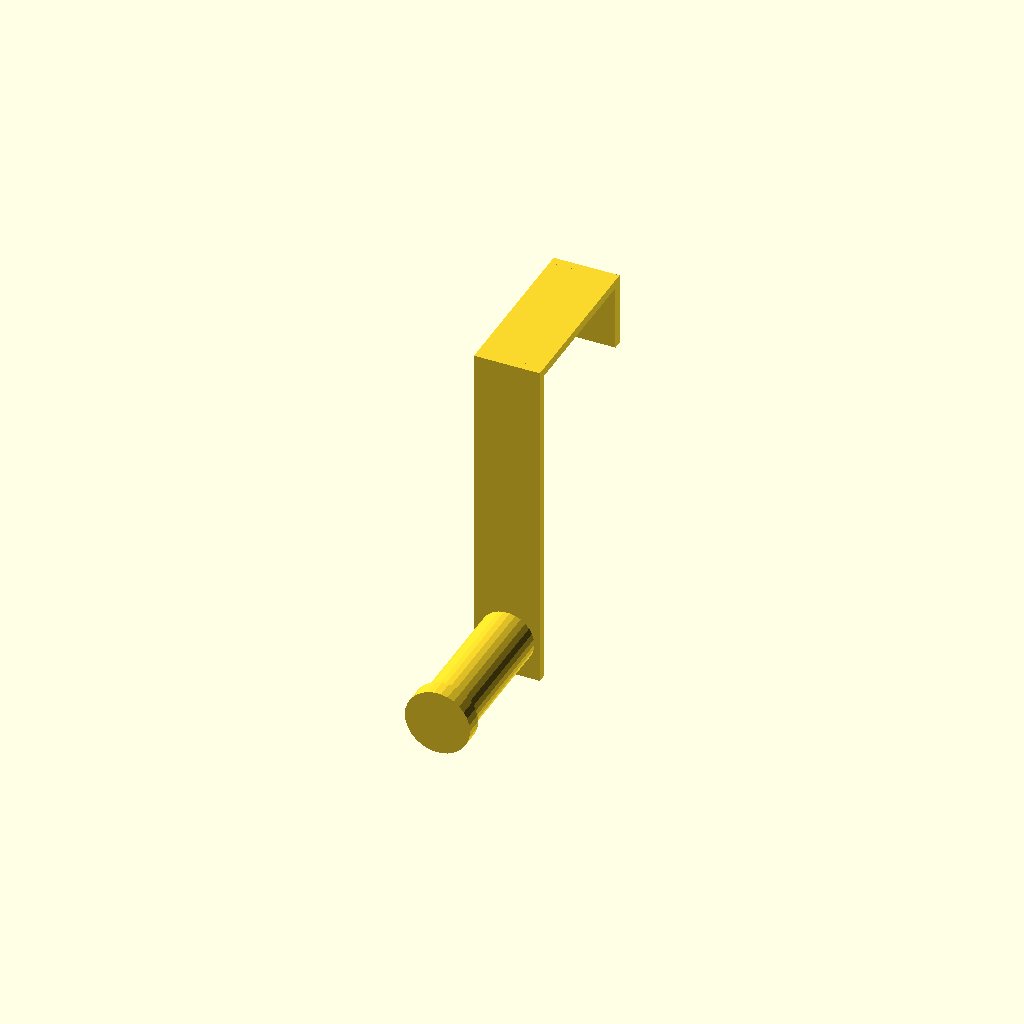
Cell 1: the model at its default parameters.
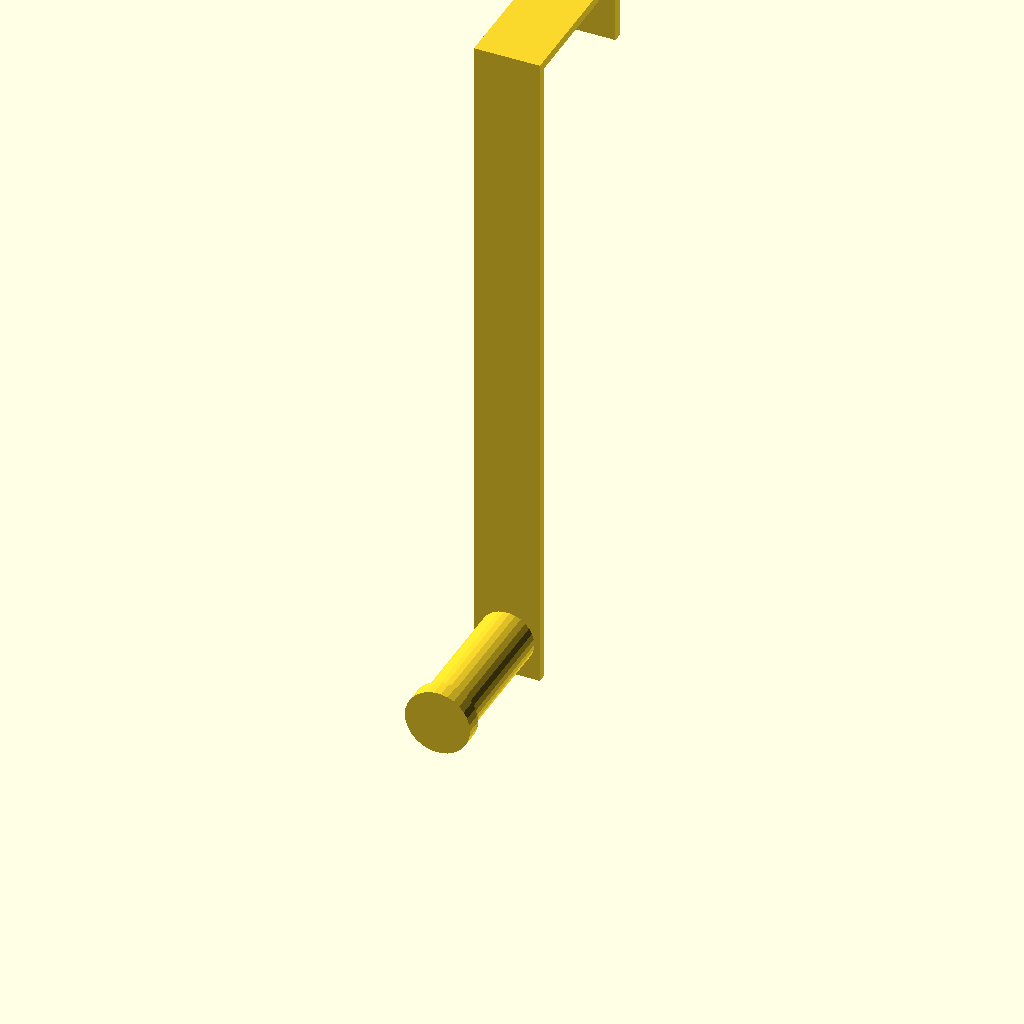
Cell 2: the same model with HookHeight = 393.7.
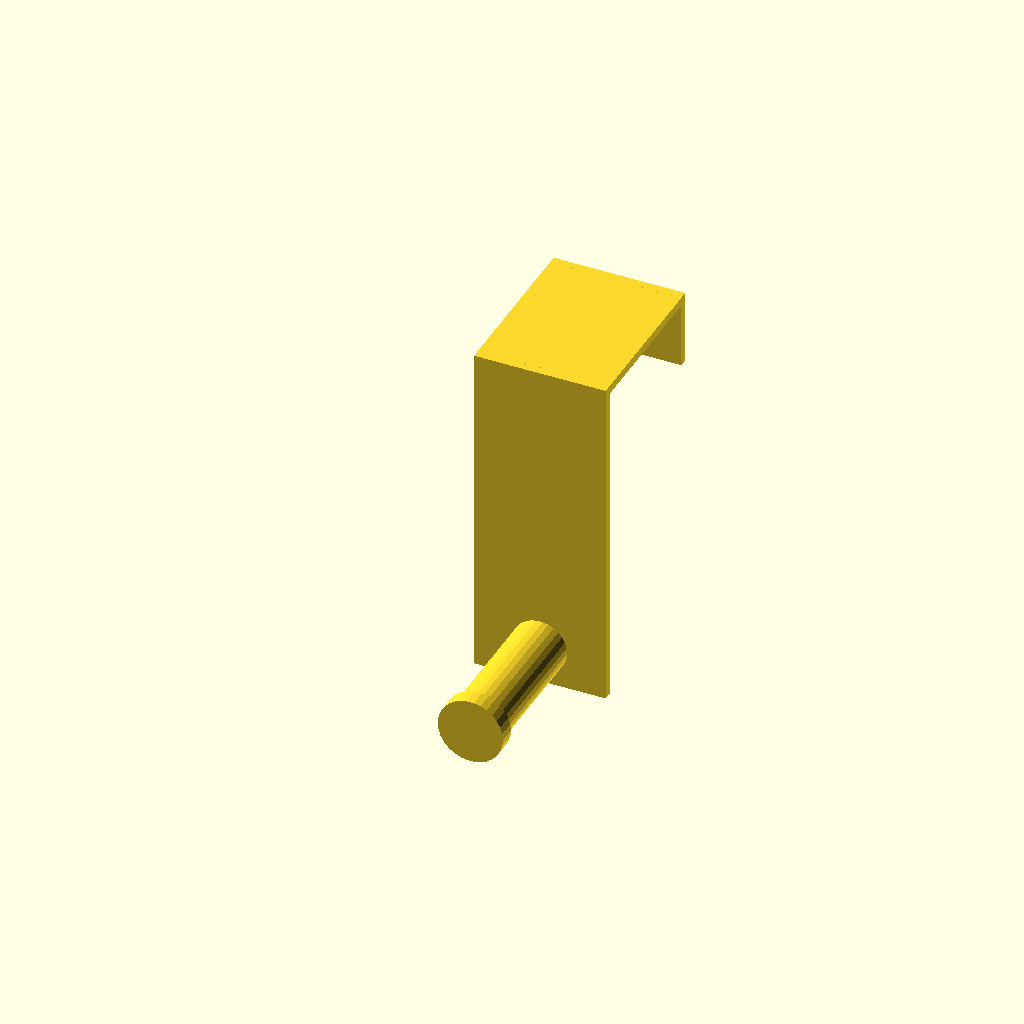
Cell 3: the same model with HookWidth = 76.2.
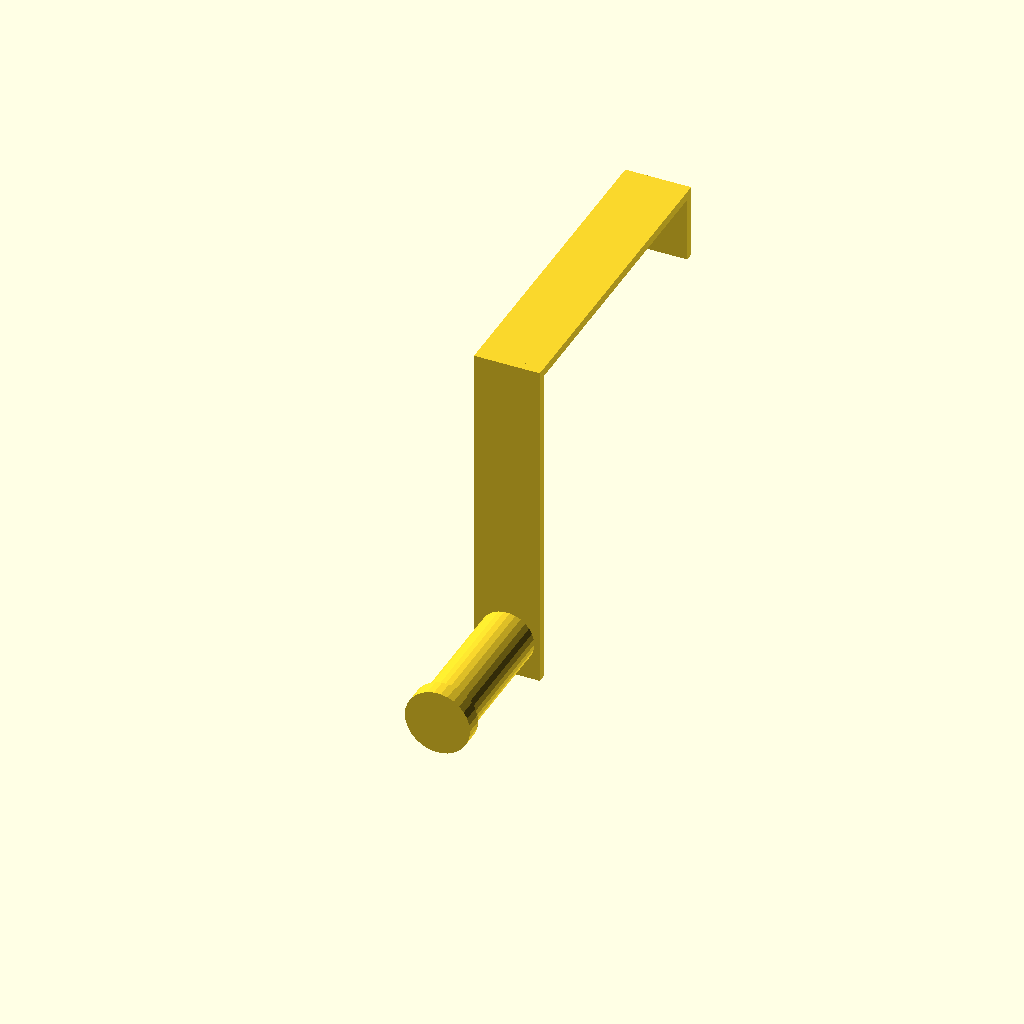
Cell 4: the same model with HookThickness = 177.8.
One fixed orthographic camera (rotation 55°, 0°, 25°; colour scheme Cornfield) for every cell.
The OpenSCAD source (inputs/thingiverse/thing-2411425/files/cubical_coat_hook.scad):
HookHeight = 196.85;
HookWidth = 38.1;
HookShell =  5;
HookThickness = 88.9;
HookGrip = 38.1;
HangerDiameter = 31.75;
HangerLength = 76.2;

//HookHeight
cube([HookWidth, HookShell ,HookHeight]);

//Creating the J Part of the hook
translate([0,HookShell,HookHeight-HookShell])
{
    cube([HookWidth,HookThickness,HookShell]);
    translate([0,HookThickness,0-HookGrip])
    {
        cube([HookWidth, HookShell, HookGrip+HookShell]);
    }
}
//Creating the nub for coats etc
rotate([90,0,0])
{
    translate([HookWidth/2,HangerDiameter/2+6.35])
    {
        cylinder(h=HangerLength,d=HangerDiameter);
        translate([0,0,HangerLength])
        {
            cylinder(10,d=HangerDiameter+6);
        }
    }
}
Customizer parameters (derived from the source; name, type, default, range or options):
HookHeight: number, default 196.85
HookWidth: number, default 38.1
HookShell: number, default 5
HookThickness: number, default 88.9
HookGrip: number, default 38.1
HangerDiameter: number, default 31.75
HangerLength: number, default 76.2
